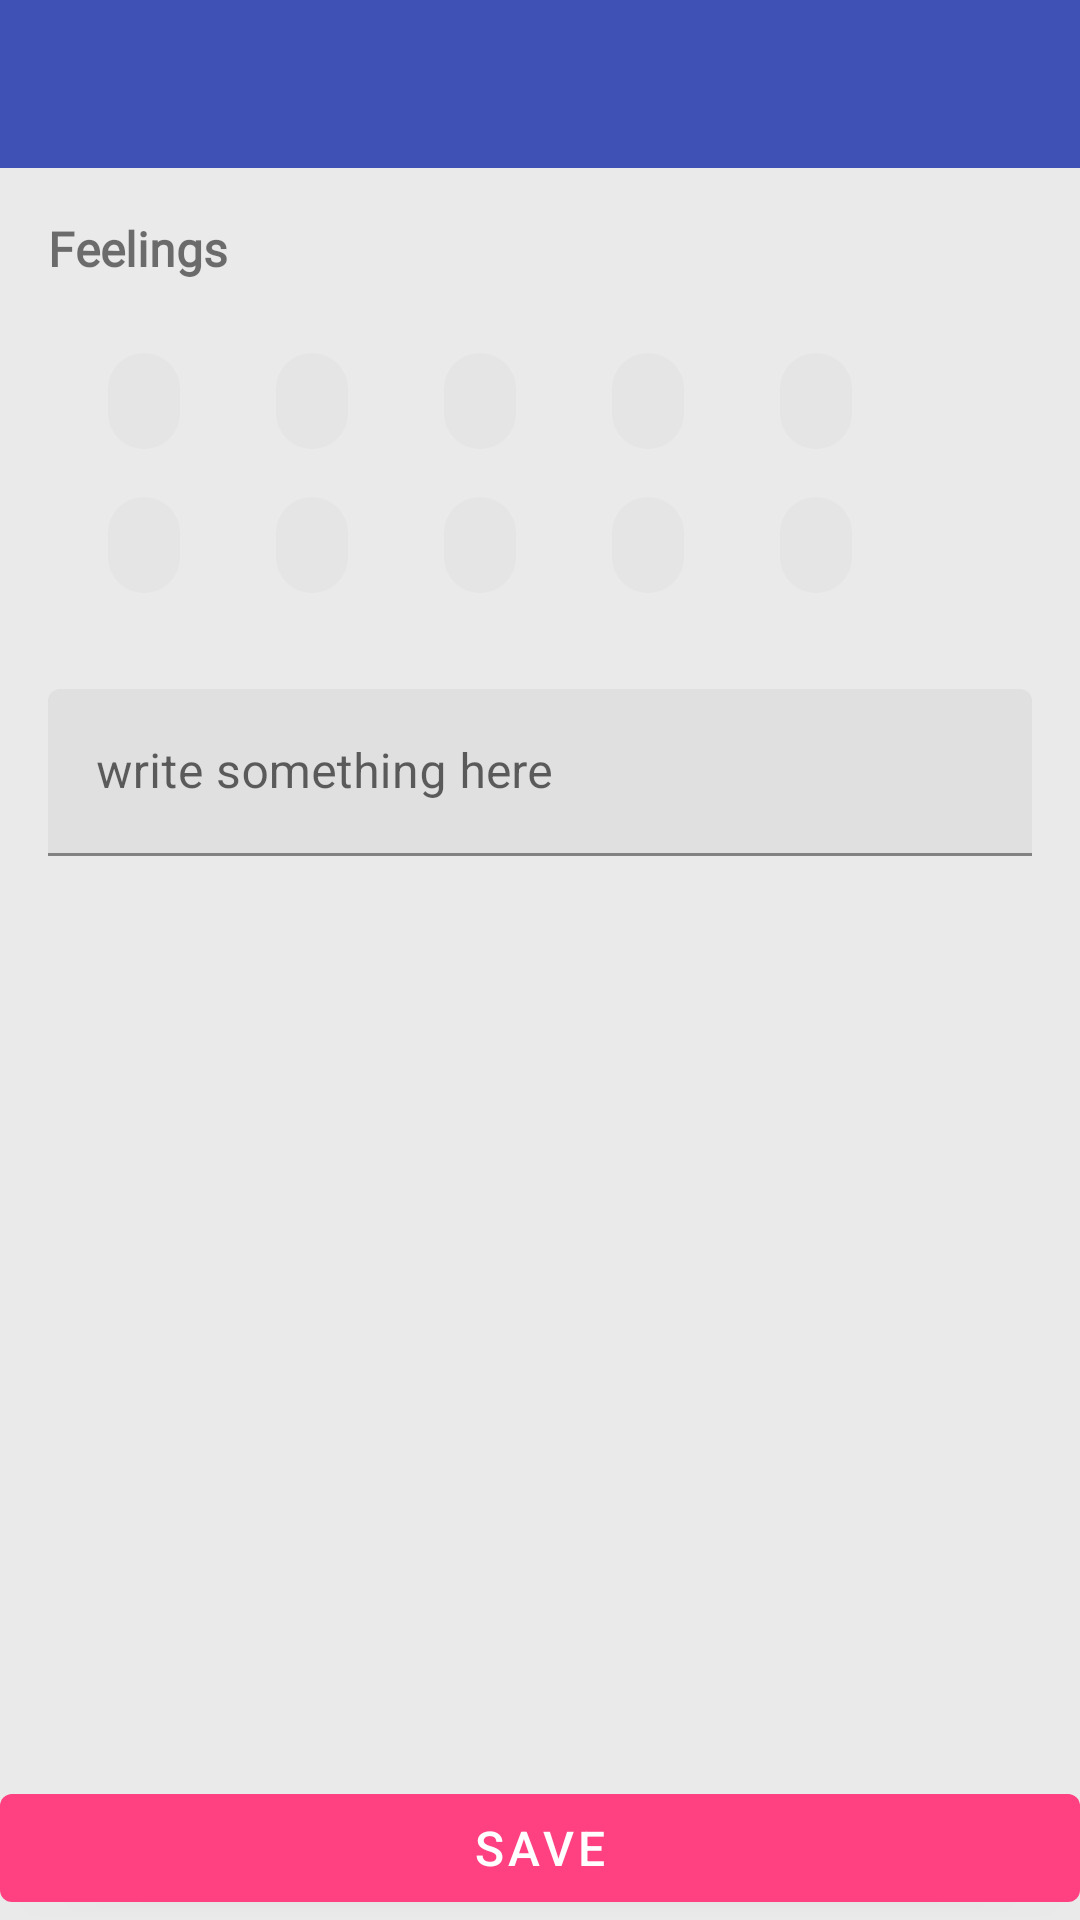

Layout XML and referenced resources for this Android screen:
<!-- AndroidManifest.xml: application theme AppTheme -->
<!-- res/layout/activity_add_item.xml -->
<?xml version="1.0" encoding="utf-8"?>

<android.support.constraint.ConstraintLayout xmlns:android="http://schemas.android.com/apk/res/android"
    xmlns:app="http://schemas.android.com/apk/res-auto"
    xmlns:tools="http://schemas.android.com/tools"
    android:layout_width="match_parent"
    android:layout_height="match_parent"
    android:background="#eaeaea"
    tools:context=".ui.AddItemActivity">

    <android.support.v7.widget.Toolbar
        android:layout_width="match_parent"
        android:layout_height="wrap_content"
        android:id="@+id/item_toolbar"
        android:background="@color/colorPrimary"
        />

    <TextView
        android:id="@+id/textView"
        android:layout_width="0dp"
        android:layout_height="wrap_content"
        android:layout_marginEnd="16dp"
        android:layout_marginStart="16dp"
        android:layout_marginTop="16dp"
        android:fontFamily="@font/amiko"
        android:text="@string/feelings"
        android:textSize="16sp"
        android:textStyle="bold"
        app:layout_constraintEnd_toEndOf="parent"
        app:layout_constraintHorizontal_bias="1.0"
        app:layout_constraintStart_toStartOf="parent"
        app:layout_constraintTop_toBottomOf="@id/item_toolbar" />

    <android.support.design.chip.ChipGroup
        android:id="@+id/chipGroup2"
        android:layout_width="0dp"
        android:layout_height="wrap_content"
        android:layout_marginEnd="16dp"
        android:layout_marginStart="16dp"
        android:layout_marginTop="8dp"
        android:padding="8dp"
        app:layout_constraintEnd_toEndOf="parent"
        app:layout_constraintStart_toStartOf="parent"
        app:layout_constraintTop_toBottomOf="@+id/textView">


        <android.support.design.chip.Chip
            android:id="@+id/item_happy"
            style="@style/Widget.MaterialComponents.Chip.Choice"
            android:layout_width="wrap_content"
            android:layout_height="wrap_content"
            app:chipText="Happy" />

        <android.support.design.chip.Chip
            android:id="@+id/item_fear"
            style="@style/Widget.MaterialComponents.Chip.Choice"
            android:layout_width="wrap_content"
            android:layout_height="wrap_content"
            app:chipText="Fear" />

        <android.support.design.chip.Chip
            android:id="@+id/item_anger"
            style="@style/Widget.MaterialComponents.Chip.Choice"
            android:layout_width="wrap_content"
            android:layout_height="wrap_content"
            app:chipText="Anger" />

        <android.support.design.chip.Chip
            android:id="@+id/item_sad"
            style="@style/Widget.MaterialComponents.Chip.Choice"
            android:layout_width="wrap_content"
            android:layout_height="wrap_content"
            app:chipText="Sadness" />

        <android.support.design.chip.Chip
            android:id="@+id/item_joy"
            style="@style/Widget.MaterialComponents.Chip.Choice"
            android:layout_width="wrap_content"
            android:layout_height="wrap_content"
            app:chipText="Joy" />

        <android.support.design.chip.Chip
            android:id="@+id/item_disgust"
            style="@style/Widget.MaterialComponents.Chip.Choice"
            android:layout_width="wrap_content"
            android:layout_height="wrap_content"
            app:chipText="Disgust" />
        <android.support.design.chip.Chip
            android:id="@+id/item_anticipation"
            style="@style/Widget.MaterialComponents.Chip.Choice"
            android:layout_width="wrap_content"
            android:layout_height="wrap_content"
            app:chipText="Anticipation " />
        <android.support.design.chip.Chip
            android:id="@+id/item_trust"
            style="@style/Widget.MaterialComponents.Chip.Choice"
            android:layout_width="wrap_content"
            android:layout_height="wrap_content"
            app:chipText="Trust" />
        <android.support.design.chip.Chip
            android:id="@+id/item_love"
            style="@style/Widget.MaterialComponents.Chip.Choice"
            android:layout_width="wrap_content"
            android:layout_height="wrap_content"
            app:chipText="Love" />
        <android.support.design.chip.Chip
            android:id="@+id/item_shame"
            style="@style/Widget.MaterialComponents.Chip.Choice"
            android:layout_width="wrap_content"
            android:layout_height="wrap_content"
            app:chipText="Shame" />
    </android.support.design.chip.ChipGroup>

    <android.support.design.widget.TextInputLayout
        android:id="@+id/item_details"
        style="@style/Widget.MaterialComponents.TextInputLayout.OutlineBox"
        android:layout_width="0dp"
        android:layout_height="wrap_content"
        android:layout_marginEnd="16dp"
        android:layout_marginStart="16dp"
        android:layout_marginTop="16dp"
        app:layout_constraintEnd_toEndOf="parent"
        app:layout_constraintHorizontal_bias="1.0"
        app:layout_constraintStart_toStartOf="parent"
        app:layout_constraintTop_toBottomOf="@+id/chipGroup2">

        <android.support.design.widget.TextInputEditText
            android:layout_width="match_parent"
            android:layout_height="wrap_content"
            android:hint="@string/write_something_here" />
    </android.support.design.widget.TextInputLayout>

    <android.support.design.button.MaterialButton
        android:id="@+id/item_save"
        style="@style/Widget.MaterialComponents.Button"
        android:layout_width="0dp"
        android:layout_height="wrap_content"
        android:layout_marginBottom="0dp"
        android:textSize="16sp"
        android:text="@string/save"
        app:backgroundTint="@color/colorAccent"
        app:layout_constraintBottom_toBottomOf="parent"
        app:layout_constraintEnd_toEndOf="parent"
        app:layout_constraintStart_toStartOf="parent"
        />


</android.support.constraint.ConstraintLayout>
<!-- resources referenced by this layout -->
<resources>
  <color name="colorAccent">#FF4081</color>
  <color name="colorPrimary">#3F51B5</color>
  <string name="feelings">Feelings</string>
  <string name="save">Save</string>
  <string name="write_something_here">write something here</string>
  <style name="AppTheme" parent="Theme.MaterialComponents.Light.NoActionBar">
          
          <item name="colorPrimary">@color/colorPrimary</item>
          <item name="colorPrimaryDark">@color/colorPrimaryDark</item>
          <item name="colorAccent">@color/colorAccent</item>
  
  
          
          <item name="colorPrimaryLight">@color/colorPrimaryLight</item>
          <item name="colorSecondary">@color/colorSecondaryDark</item>
          <item name="colorSecondaryLight">@color/colorPrimaryLight</item>
          <item name="colorSecondaryDark">@color/colorSecondaryDark</item>
          <item name="scrimBackground">@color/scrimBackground</item>
      </style>
  <color name="colorPrimaryDark">#303F9F</color>
  <color name="colorPrimaryLight">#b4920662</color>
  <color name="colorSecondaryDark">#b44b0747</color>
  <color name="scrimBackground">#b4f9ab60</color>
</resources>
